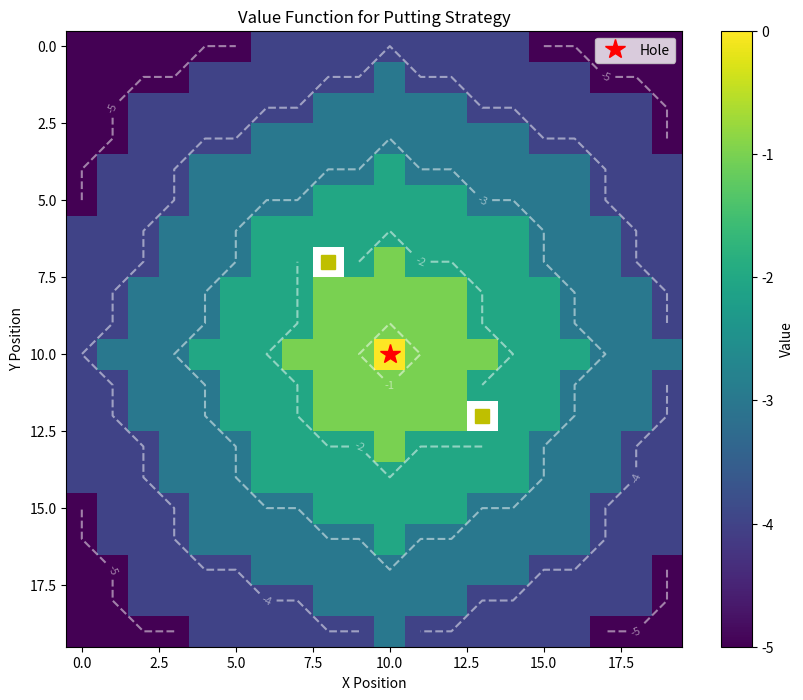

Reproduce this figure in Python. (Note: this script raises an exception after producing the figure.)
import numpy as np
import matplotlib.pyplot as plt

class GolfEnv:
    def __init__(self, size=20):
        self.size = size
        # 创建球场网格
        self.grid = np.zeros((size, size))
        # 设置洞的位置（中心位置）
        self.hole = (size//2, size//2)
        # 设置沙坑
        self.sand_traps = [(size//2-3, size//2-2), (size//2+2, size//2+3)]
        # 设置推杆最大距离
        self.putt_range = 3
        
        # 初始化状态价值函数，初始化为负无穷
        self.value_putt = np.full((size, size), float('-inf'))
        self.initialize_value_function()
    
    def initialize_value_function(self):
        """初始化状态价值函数"""
         # 洞的位置价值为0
        self.value_putt[self.hole] = 0
        changed = True
        while changed:
            changed = False
            for i in range(self.size):
                for j in range(self.size):
                    if (i, j) == self.hole or (i, j) in self.sand_traps:
                        # 洞和沙坑的价值永远不更新，前者为初始化的0，后者为初始化的-inf
                        continue
                    # 计算到洞的距离
                    dist = np.sqrt((i-self.hole[0])**2 + (j-self.hole[1])**2)
                    # 如果在推杆范围内
                    if dist <= self.putt_range:
                        new_value = -1  # 一杆进洞
                    else:
                        # 找到所有可以一杆打到的位置的最佳价值
                        best_value = float('-inf')
                        for x in range(max(0, i-self.putt_range), min(self.size, i+self.putt_range+1)):
                            for y in range(max(0, j-self.putt_range), min(self.size, j+self.putt_range+1)):
                                if np.sqrt((x-i)**2 + (y-j)**2) <= self.putt_range:
                                    best_value = max(best_value, self.value_putt[x, y])
                        if best_value != float('-inf'):
                            # 加上当前这一杆
                            new_value = best_value - 1
                        else:
                            # 如果没有可以一杆打到的位置
                            new_value = float('-inf')
                    if new_value != self.value_putt[i, j]:
                        self.value_putt[i, j] = new_value
                        changed = True
    

    def plot_value_function(self):
        """可视化状态价值函数"""
        plt.figure(figsize=(10, 8))
        
        # 创建掩码来隐藏无效值
        masked_value = np.ma.masked_where(self.value_putt == float('-inf'), self.value_putt)
        
        # 绘制价值函数
        plt.imshow(masked_value, cmap='viridis')
        plt.colorbar(label='Value')
        
        # 标记特殊位置
        plt.plot(self.hole[1], self.hole[0], 'r*', markersize=15, label='Hole')
        for trap in self.sand_traps:
            plt.plot(trap[1], trap[0], 'ys', markersize=10)
        
        # 绘制等值线
        contours = plt.contour(masked_value, levels=np.arange(-6, 1), colors='white', alpha=0.5)
        plt.clabel(contours, inline=True, fontsize=8)
        
        plt.title('Value Function for Putting Strategy')
        plt.xlabel('X Position')
        plt.ylabel('Y Position')
        plt.legend()
        plt.savefig('./chapter3/golf_value_function.png')
        plt.show()


if __name__ == "__main__":
    # 创建高尔夫环境并显示价值函数
    env = GolfEnv()
    env.plot_value_function()
